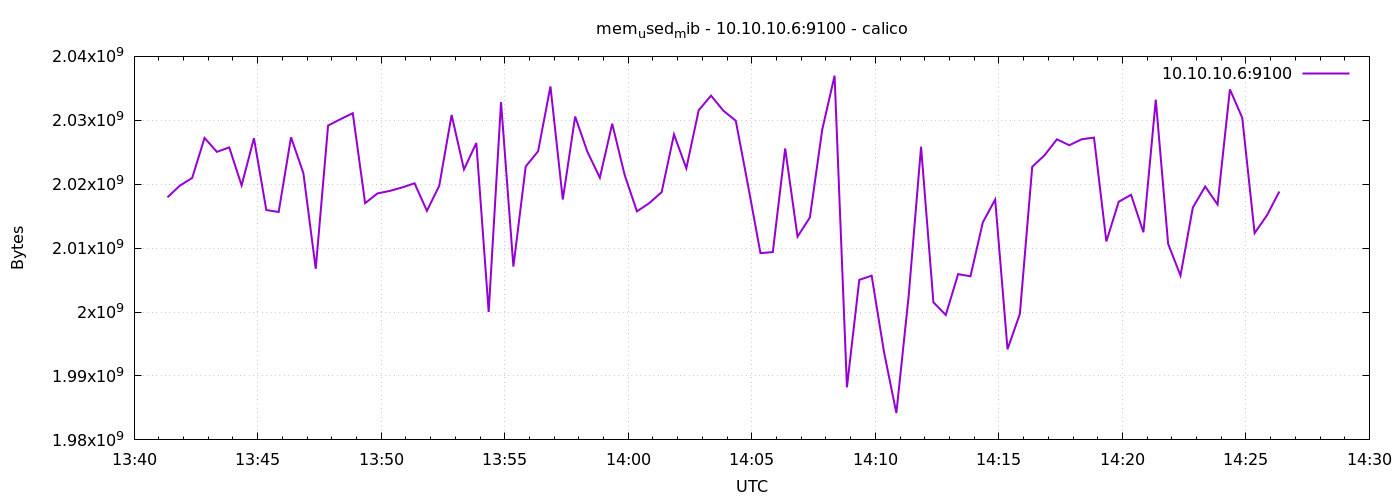

Values plotted in this chart, from the file beside it:
1778593281	2017951744
1778593311	2019774464
1778593341	2020986880
1778593371	2027237376
1778593401	2025062400
1778593431	2025758720
1778593461	2019815424
1778593491	2027192320
1778593521	2015961088
1778593551	2015649792
1778593581	2027347968
1778593611	2021736448
1778593641	2006765568
1778593671	2029174784
1778593701	2030174208
1778593731	2031112192
1778593761	2017038336
1778593791	2018562048
1778593821	2018955264
1778593851	2019495936
1778593881	2020143104
1778593911	2015838208
1778593941	2019766272
1778593971	2030837760
1778594001	2022313984
1778594031	2026450944
1778594061	2000011264
1778594091	2032844800
1778594121	2007113728
1778594151	2022785024
1778594181	2025152512
1778594211	2035298304
1778594241	2017607680
1778594271	2030587904
1778594301	2025033728
1778594331	2021023744
1778594361	2029465600
1778594391	2021498880
1778594421	2015756288
1778594451	2017042432
1778594481	2018754560
1778594511	2027786240
1778594541	2022490112
1778594571	2031575040
1778594601	2033856512
1778594631	2031497216
1778594661	2029940736
1778594691	2019749888
1778594721	2009214976
1778594751	2009387008
1778594781	2025590784
1778594811	2011795456
1778594841	2014797824
1778594871	2028539904
1778594901	2036977664
1778594931	1988227072
1778594961	2005037056
1778594991	2005688320
1778595021	1993756672
1778595051	1984204800
1778595081	2002554880
... 30 more rows
